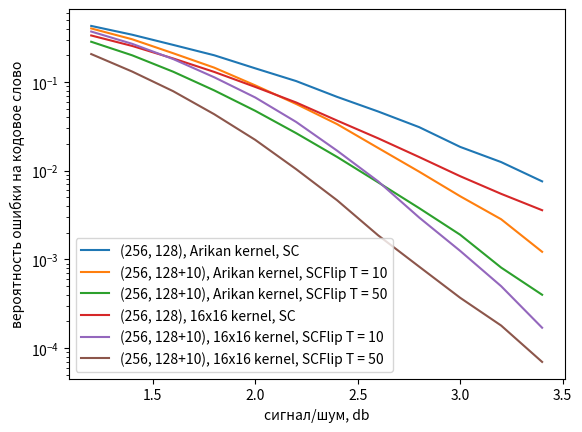

The matplotlib source for this figure:
import matplotlib.pyplot as plt
plt.xlabel("сигнал/шум, db")
plt.ylabel("вероятность ошибки на кодовое слово")

plt.yscale('log')

# a = [1.2,1.4,1.6,1.8,2,2.2,2.4,2.6,2.8,3,3.2,3.4,3.6,3.8,4,4.2]
# b0 = [0.42779,0.34101,0.26344,0.1971,0.14278,0.09967,0.06926,0.04676,0.03005,0.02015,0.01219,0.00751,0.00429,0.00295,0.00167,0.00096]
# b = [0.45413,0.3534,0.26007,0.18725,0.12406,0.07949,0.04738,0.02701,0.01403,0.00767,0.00355,0.00172,0.00079,0.00029,0.00018,5e-05]
# c = [0.41628,0.3235,0.24108,0.17181,0.11917,0.07804,0.0493,0.03071,0.01876,0.01107,0.00646,0.00369,0.00247,0.00132,0.00069,0.00038]
# d = [0.49682,0.4006,0.30602,0.22809,0.15569,0.10573,0.06487,0.04111,0.02241,0.01253,0.00682,0.00326,0.00175,0.00082,0.00057,0.00017]

# a = [1.2,1.4,1.6,1.8,2,2.2,2.4,2.6,2.8,3,3.2,3.4,3.6,3.8,4,4.2]
# b1 = [0.42602,0.34378,0.26613,0.19785,0.14363,0.10086,0.06956,0.04641,0.03061,0.01959,0.01285,0.00794,0.00484,0.00319,0.00179,0.00113]
# b2 = [0.43058,0.34167,0.25763,0.18672,0.12974,0.08902,0.05812,0.03863,0.02368,0.01432,0.009,0.00561,0.00369,0.00215,0.00106,0.00064]
# b3 = [0.47197,0.37815,0.28697,0.21101,0.14913,0.09699,0.06191,0.03742,0.02095,0.0115,0.00545,0.00254,0.00116,0.00051,0.00029,7e-05]
# b4 = [0.43756,0.33872,0.24701,0.17004,0.11129,0.06835,0.03994,0.02105,0.01121,0.00552,0.00253,0.00117,0.0005,0.00014,0.00014,2e-05]
# b5 = [0.46048,0.35864,0.26948,0.18937,0.12783,0.08212,0.04756,0.02832,0.01511,0.00738,0.00354,0.00162,0.00088,0.00036,0.00014,6e-05]

# a = [1.2,1.4,1.6,1.8,2,2.2,2.4,2.6,2.8,3,3.2,3.4,3.6,3.8,4,4.2]
# b1 = [0.4252,0.345,0.2584,0.2001,0.1413,0.0988,0.0691,0.0443,0.0312,0.0203,0.013,0.0072,0.0048,0.0029,0.0019,0.0009]
# b2 = [0.4716,0.3677,0.2748,0.1905,0.1265,0.0753,0.0483,0.0274,0.0146,0.007,0.004,0.0021,0.002,0.0006,0.0006,0.0001]
# b3 = [0.4363,0.3362,0.2425,0.168,0.112,0.0717,0.0407,0.0269,0.0145,0.0088,0.0042,0.0025,0.0011,0.0004,0.0004,0.0002]

# a = [1.2,1.4,1.6,1.8,2,2.2,2.4,2.6,2.8,3,3.2,3.4,3.6,3.8,4,4.2]
# b1 = [0.423,0.3215,0.2491,0.1771,0.1188,0.0757,0.0434,0.0273,0.0146,0.0063,0.0042,0.0017,0.0009,0.0003,0,0.0002]
# b2 = [0.4378,0.326,0.2365,0.1563,0.0976,0.0544,0.0269,0.0154,0.009,0.0035,0.0014,0.0003,0.0001,0,0.0001,0]

# a = [1.2,1.4,1.6,1.8,2,2.2,2.4,2.6,2.8,3,3.2,3.4,3.6,3.8,4,4.2]
# b1 = [0.41238,0.31385,0.23243,0.16299,0.10682,0.06655,0.04011,0.02226,0.01244,0.00598,0.00275,0.00133,0.00058,0.00026,8e-05,2e-05]
# b2 = [0.44323,0.33691,0.24179,0.16251,0.10292,0.05994,0.03354,0.01744,0.00836,0.00384,0.00163,0.00065,0.00029,0.00015,4e-05,1e-05]
# b3 = [0.42641,0.34118,0.26617,0.19779,0.14379,0.10098,0.06931,0.04615,0.02939,0.01954,0.01248,0.00785,0.00468,0.0028,0.00176,0.00122]
# b4 = [0.41624,0.31758,0.23313,0.16131,0.10787,0.06946,0.04209,0.02468,0.01444,0.00742,0.00483,0.00246,0.0012,0.00068,0.00036,0.0002]
# b3 = [0.42466,0.32279,0.22998,0.15665,0.0999,0.0585,0.03322,0.01769,0.00874,0.00409,0.00147,0.0008,0.00022,0.0001,8e-05,4e-05]

# a = [1.2,1.4,1.6,1.8,2,2.2,2.4,2.6,2.8,3,3.2,3.4]
# b1 = [0.42955,0.33095,0.23815,0.1727,0.11495,0.07315,0.04485,0.02385,0.01275,0.00815,0.00295,0.00145]
# b2 = [0.20825,0.1384,0.0915,0.05085,0.0292,0.01405,0.006,0.00275,0.001,0.00045,0.0002,5e-05]

# a = [1.2,1.4,1.6,1.8,2,2.2,2.4,2.6,2.8,3,3.2,3.4]
# b1 = [0.42615,0.34058,0.26495,0.20025,0.14293,0.09989,0.07038,0.0469,0.03018,0.01882,0.01255,0.00756]
# b2 = [0.38566,0.28241,0.19789,0.12787,0.0782,0.04538,0.02266,0.01224,0.00586,0.00271,0.00117,0.00048]
# b3 = [0.26808,0.17999,0.11373,0.06671,0.03628,0.01839,0.00825,0.00389,0.00161,0.00062,0.00028,0.00012]
# b4 = [0.336,0.25511,0.18673,0.12945,0.08833,0.05872,0.03692,0.02273,0.01412,0.00907,0.00547,0.00317]
# b5 = [0.31278,0.22087,0.14677,0.09131,0.05203,0.0279,0.0144,0.00652,0.00324,0.00166,0.00063,0.00033]
# b6 = [0.20707,0.13295,0.07984,0.04389,0.02341,0.01071,0.0049,0.00216,0.00092,0.00058,0.0002,7e-05]

# a = [1.2,1.4,1.6,1.8,2,2.2,2.4,2.6,2.8,3,3.2,3.4,3.6,3.8,4,4.2]
# b1 = [0.4314,0.3406,0.2634,0.1993,0.1448,0.0987,0.067,0.0444,0.0282,0.0192,0.0132,0.0075,0.0041,0.0023,0.0015,0.0009]
# b2 = [0.3921,0.3056,0.2146,0.1421,0.0924,0.0569,0.0299,0.0202,0.0097,0.0059,0.0032,0.001,0.0006,0.0003,0.0001,0.0001]
# b3 = [0.3368,0.2556,0.1797,0.1267,0.0835,0.057,0.0371,0.0217,0.015,0.0089,0.0044,0.0035,0.0019,0.0009,0.0008,0.0004]
# b4 = [0.3733,0.2667,0.1818,0.112,0.0646,0.0332,0.0153,0.0069,0.0032,0.0016,0.0006,0.0002,0,0,0,0]

a = [1.2,1.4,1.6,1.8,2,2.2,2.4,2.6,2.8,3,3.2,3.4]
b1 = [0.42869,0.34111,0.26193,0.2002,0.14267,0.10243,0.06794,0.04652,0.031,0.01857,0.01252,0.00759]
b2 = [0.40158,0.3031,0.21093,0.14522,0.09175,0.05654,0.03348,0.01805,0.00976,0.00516,0.00284,0.00122]
b3 = [0.28429,0.19991,0.13061,0.08047,0.04739,0.02651,0.01429,0.00739,0.00379,0.0019,0.00081,0.0004]
b4 = [0.33455,0.25489,0.18425,0.12999,0.08804,0.05878,0.03672,0.02319,0.01427,0.00868,0.00549,0.00359]
b5 = [0.37044,0.2694,0.18137,0.11313,0.06699,0.03546,0.01681,0.00759,0.00297,0.00125,0.0005,0.00017]
b6 = [0.20651,0.13112,0.07876,0.04336,0.0223,0.01041,0.00464,0.00187,0.00083,0.00037,0.00018,7e-05]

line1, = plt.plot(a, b1)
line1.set_label('(256, 128), Arikan kernel, SC')

line2, = plt.plot(a, b2)
line2.set_label('(256, 128+10), Arikan kernel, SCFlip T = 10')

line3, = plt.plot(a, b3)
line3.set_label('(256, 128+10), Arikan kernel, SCFlip T = 50')

line4, = plt.plot(a, b4)
line4.set_label('(256, 128), 16x16 kernel, SC')

line5, = plt.plot(a, b5)
line5.set_label('(256, 128+10), 16x16 kernel, SCFlip T = 10')

line6, = plt.plot(a, b6)
line6.set_label('(256, 128+10), 16x16 kernel, SCFlip T = 50')

plt.legend()
plt.show()
